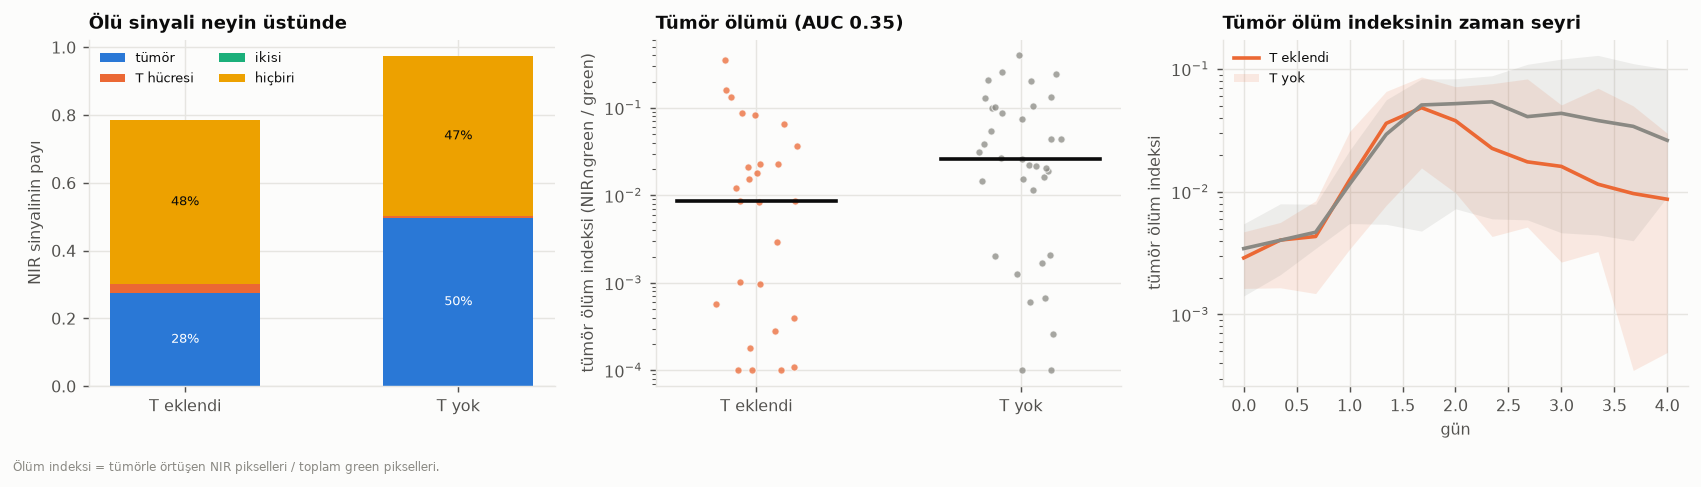

The table this chart was drawn from, first rows:
group, n, on_tumour, on_tcell, on_both, on_neither
T eklendi, 27, 0.2756, 0.0258, 0.0, 0.4845
T yok, 36, 0.4972, 0.0052, 0.0, 0.4716
